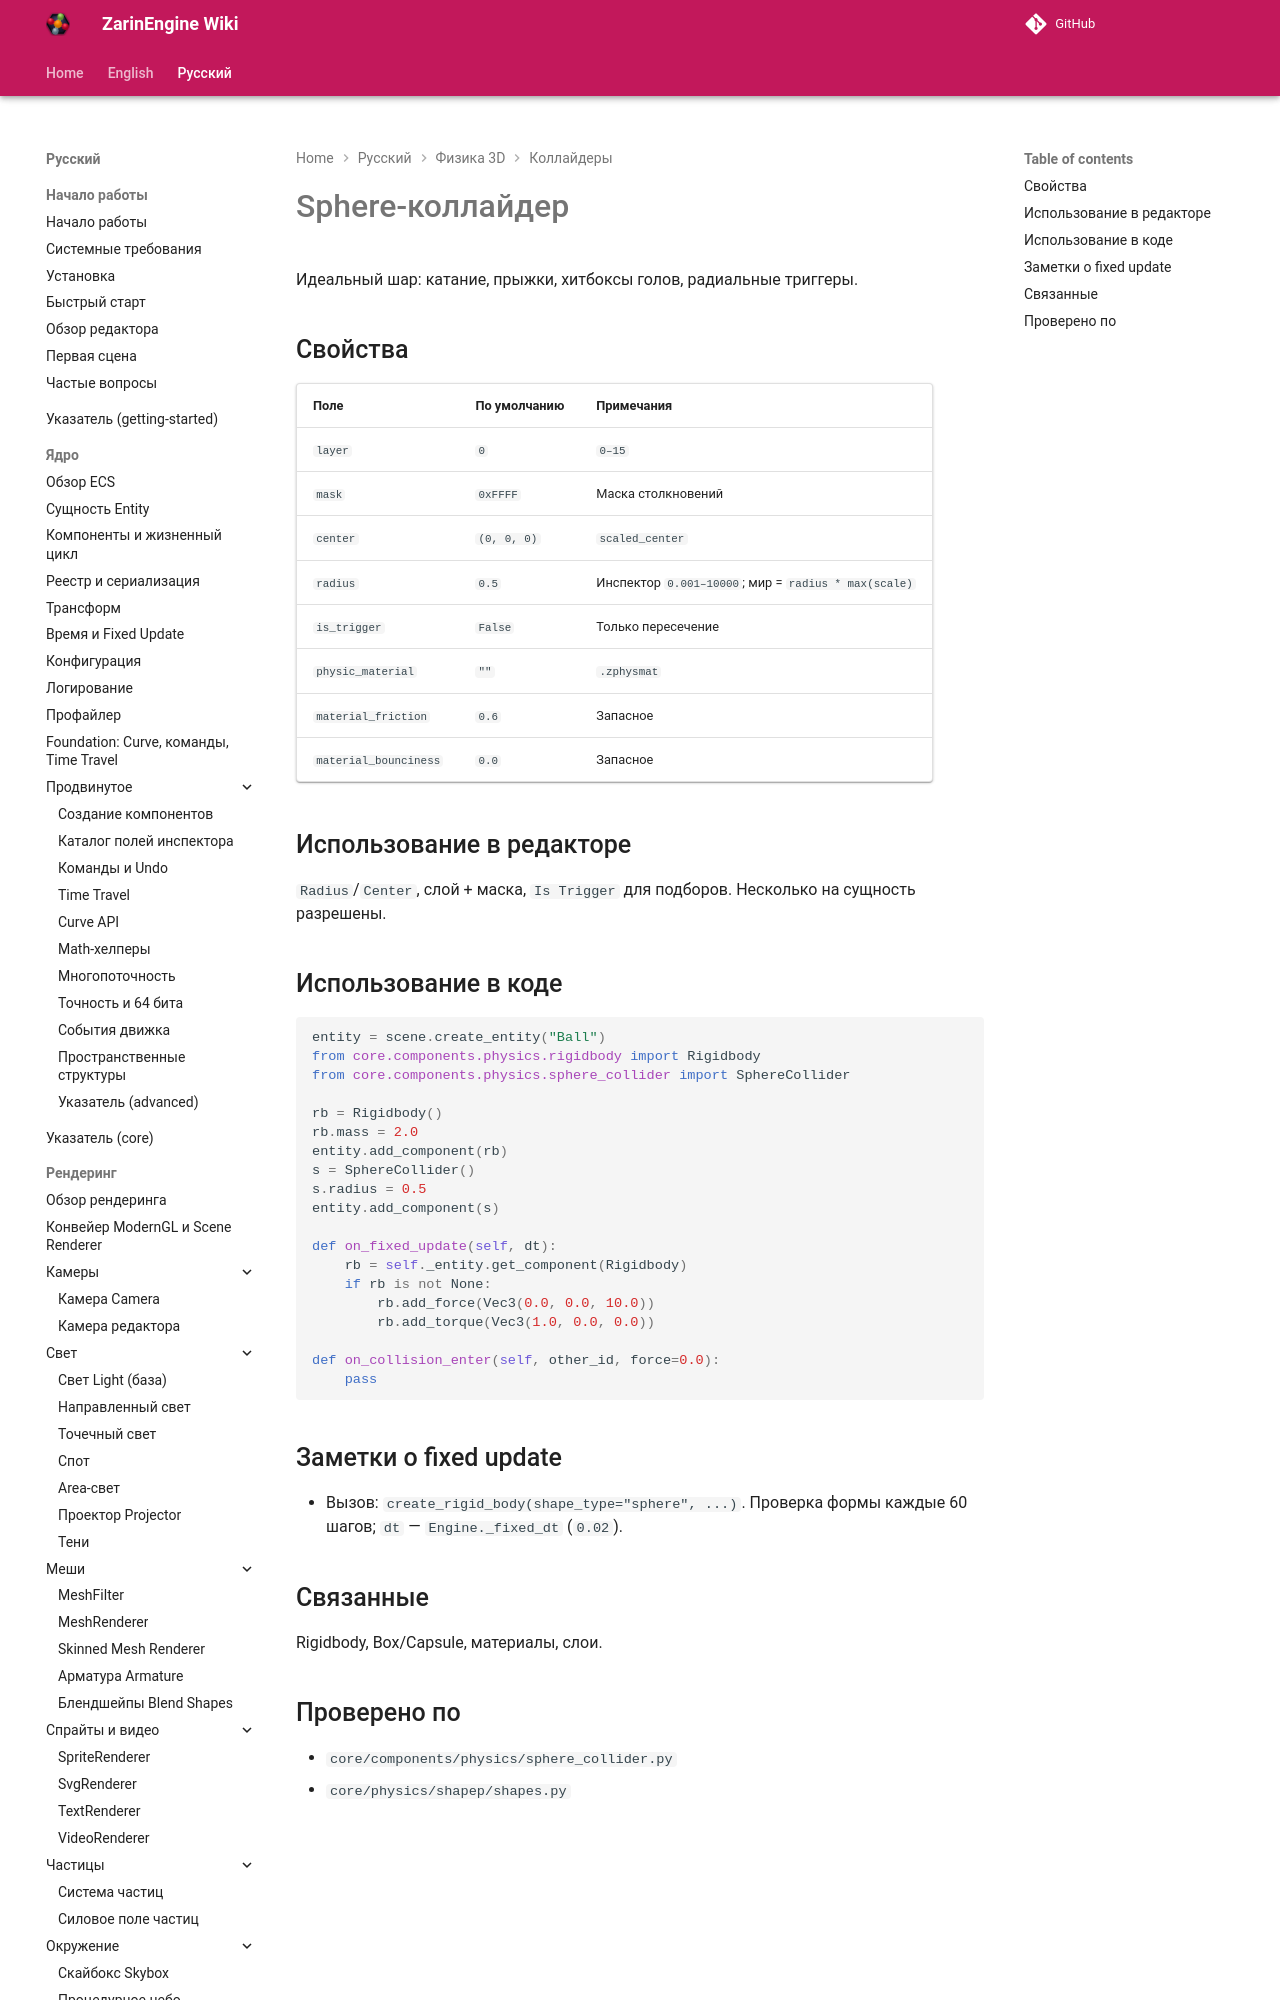

repository: EgorKonstrukt/ZarinEngineWiki · page: ru/physics-3d/sphere-collider/index.html · generator: mkdocs

# Sphere-коллайдер

Идеальный шар: катание, прыжки, хитбоксы голов, радиальные триггеры.

## Свойства

| Поле | По умолчанию | Примечания |
|---|---|---|
| `layer` | `0` | `0–15` |
| `mask` | `0xFFFF` | Маска столкновений |
| `center` | `(0, 0, 0)` | `scaled_center` |
| `radius` | `0.5` | Инспе
